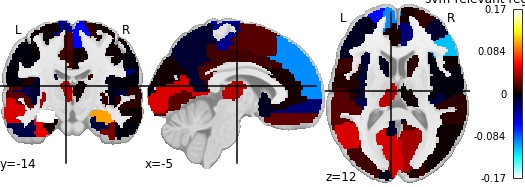

The data file committed next to this chart (first rows):
, region, feat_importance
0, Precentral_L, 0.001146
1, Precentral_R, 0.0001079
2, Frontal_Sup_L, -0.06293
3, Frontal_Sup_R, 0.009755
4, Frontal_Sup_Orb_L, 0.002859
5, Frontal_Sup_Orb_R, 0.03239
6, Frontal_Mid_L, -0.004088
7, Frontal_Mid_R, -0.008129
8, Frontal_Mid_Orb_L, -0.016
9, Frontal_Mid_Orb_R, 0.0107
10, Frontal_Inf_Oper_L, 0.01269
11, Frontal_Inf_Oper_R, 0.0009099
12, Frontal_Inf_Tri_L, -0.006373
13, Frontal_Inf_Tri_R, -0.1093
14, Frontal_Inf_Orb_L, -0.007913
15, Frontal_Inf_Orb_R, -0.002427
16, Rolandic_Oper_L, 0.005809
17, Rolandic_Oper_R, -0.0006089
18, Supp_Motor_Area_L, 0.01881
19, Supp_Motor_Area_R, -0.06052
20, Olfactory_L, -0.007826
21, Olfactory_R, 0.01739
22, Frontal_Sup_Medial_L, -0.09655
23, Frontal_Sup_Medial_R, 0.003188
24, Frontal_Med_Orb_L, -0.02493
25, Frontal_Med_Orb_R, 0.02001
26, Rectus_L, 0.02195
27, Rectus_R, 0.03884
28, Insula_L, -0.01021
29, Insula_R, -0.001547
30, Cingulum_Ant_L, 0.002941
31, Cingulum_Ant_R, -0.02733
32, Cingulum_Mid_L, 0.01356
33, Cingulum_Mid_R, 0.0003303
34, Cingulum_Post_L, 0.01833
35, Cingulum_Post_R, -0.006134
36, Hippocampus_L, 0.1677
37, Hippocampus_R, 0.1014
38, ParaHippocampal_L, 0.001541
39, ParaHippocampal_R, -0.01278
40, Amygdala_L, 0.01191
41, Amygdala_R, 0.01213
42, Calcarine_L, 0.05201
43, Calcarine_R, 0.03795
44, Cuneus_L, 0.002469
45, Cuneus_R, 0.004173
46, Lingual_L, 0.01921
47, Lingual_R, -0.03229
48, Occipital_Sup_L, -0.002795
49, Occipital_Sup_R, 0.01255
50, Occipital_Mid_L, 0.01318
51, Occipital_Mid_R, 4.6497023519922465e-05
52, Occipital_Inf_L, 0.00293
53, Occipital_Inf_R, -0.03489
54, Fusiform_L, 0.05579
55, Fusiform_R, 0.0279
56, Postcentral_L, -0.0002289
57, Postcentral_R, -0.0009234
58, Parietal_Sup_L, -0.04357
59, Parietal_Sup_R, 0.02385
... 30 more rows
